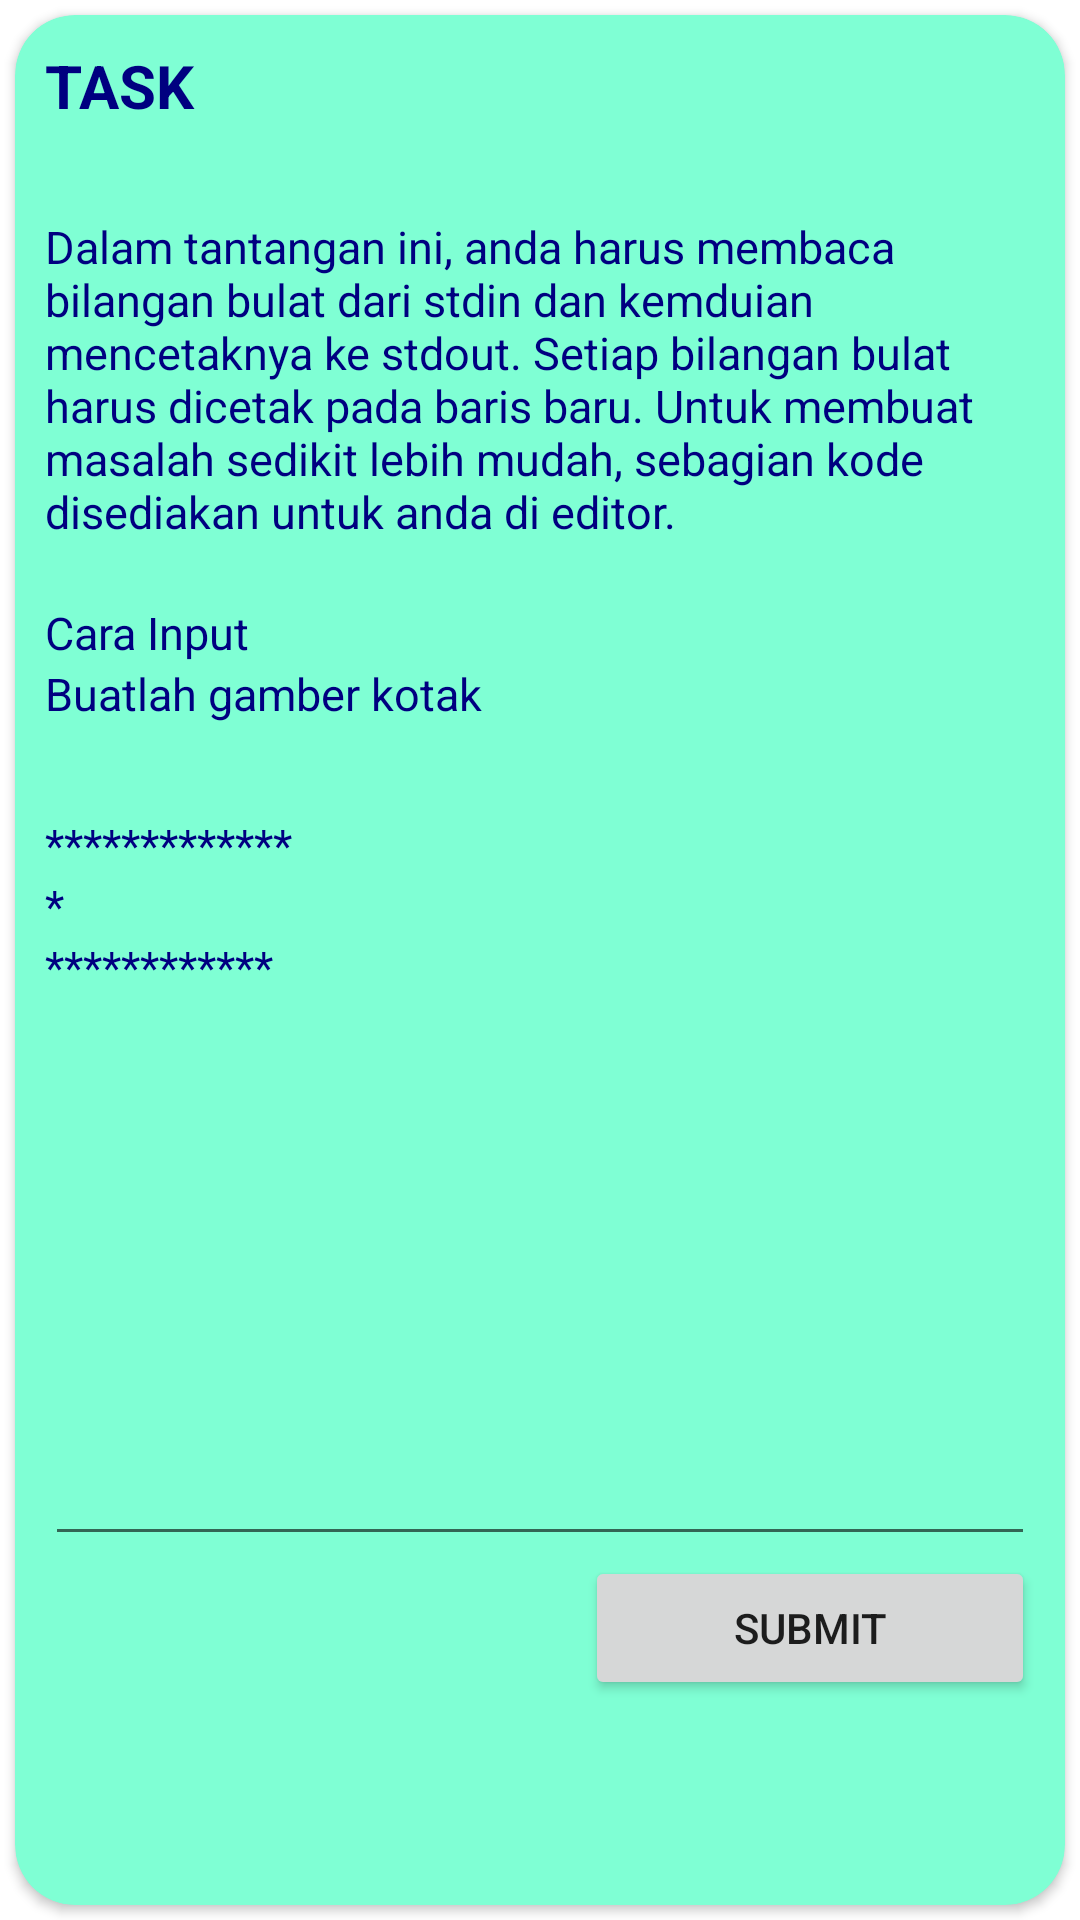

This screen was rendered from an Android layout file. Write that file and the resources it references.
<!-- AndroidManifest.xml: application theme Theme.UjianQuizApp -->
<!-- res/layout/activity_question_detail.xml -->
<?xml version="1.0" encoding="utf-8"?>
<LinearLayout xmlns:android="http://schemas.android.com/apk/res/android"
    xmlns:app="http://schemas.android.com/apk/res-auto"
    xmlns:tools="http://schemas.android.com/tools"
    android:layout_width="match_parent"
    android:layout_height="match_parent"
    android:orientation="vertical"
    tools:context=".QuestionDetail">

    <androidx.cardview.widget.CardView
        android:layout_width="match_parent"
        android:layout_height="match_parent"
        android:layout_margin="5dp"
        app:cardCornerRadius="20dp"
        app:cardBackgroundColor="@color/aqua">

        <LinearLayout
            android:layout_width="match_parent"
            android:layout_height="wrap_content"
            android:layout_margin="10dp"
            android:orientation="vertical">

            <TextView
                android:id="@+id/textView2"
                android:layout_width="match_parent"
                android:layout_height="wrap_content"
                android:text="TASK"
                android:textSize="20sp"
                android:textStyle="bold"
                android:textColor="@color/navy"/>

            <TextView
                android:id="@+id/textView3"
                android:layout_width="match_parent"
                android:layout_height="wrap_content"
                android:text="@string/question"
                android:textSize="15sp"
                android:textColor="@color/navy"
                android:layout_marginTop="30dp"/>

            <TextView
                android:id="@+id/textView13"
                android:layout_width="match_parent"
                android:layout_height="wrap_content"
                android:layout_marginTop="20dp"
                android:text="Cara Input"
                android:textSize="15sp"
                android:textColor="@color/navy"/>

            <TextView
                android:id="@+id/textView14"
                android:layout_width="match_parent"
                android:layout_height="wrap_content"
                android:text="Buatlah gamber kotak"
                android:textSize="15sp"
                android:textColor="@color/navy"/>

            <TextView
                android:id="@+id/textView15"
                android:layout_width="match_parent"
                android:layout_height="wrap_content"
                android:text="*************"
                android:textSize="15sp"
                android:textColor="@color/navy"
                android:layout_marginTop="30dp"/>

            <TextView
                android:id="@+id/textView16"
                android:layout_width="match_parent"
                android:layout_height="wrap_content"
                android:text="*"
                android:textSize="15sp"
                android:textColor="@color/navy"/>

            <TextView
                android:id="@+id/textView17"
                android:layout_width="match_parent"
                android:layout_height="wrap_content"
                android:text="************"
                android:textSize="15sp"
                android:textColor="@color/navy"/>

            <EditText
                android:id="@+id/edit_answer"
                android:layout_width="match_parent"
                android:layout_height="wrap_content"
                android:ems="10"
                android:inputType="textMultiLine"
                android:text=""
                android:textColor="@color/navy"
                android:layout_marginTop="40dp"
                android:lines="8"
                android:minLines="6"
                android:maxLines="10"
                android:scrollbars="vertical"/>

            <Button
                android:id="@+id/btn_submit"
                android:layout_width="150dp"
                android:layout_height="wrap_content"
                android:text="Submit"
                android:layout_gravity="right"/>

        </LinearLayout>

    </androidx.cardview.widget.CardView>

</LinearLayout>
<!-- resources referenced by this layout -->
<resources>
  <color name="aqua">#7FFFD4</color>
  <color name="navy">#000080</color>
  <string name="question">
          Dalam tantangan ini, anda harus membaca bilangan bulat dari stdin dan kemduian mencetaknya ke stdout.
          Setiap bilangan bulat harus dicetak pada baris baru. Untuk membuat masalah sedikit lebih mudah,
          sebagian kode disediakan untuk anda di editor.
      </string>
  <style name="Theme.UjianQuizApp" parent="Theme.MaterialComponents.DayNight.DarkActionBar">
          
          <item name="colorPrimary">@color/purple_500</item>
          <item name="colorPrimaryVariant">@color/purple_700</item>
          <item name="colorOnPrimary">@color/white</item>
          
          <item name="colorSecondary">@color/teal_200</item>
          <item name="colorSecondaryVariant">@color/teal_700</item>
          <item name="colorOnSecondary">@color/black</item>
          
          <item name="android:statusBarColor" tools:targetApi="l">?attr/colorPrimaryVariant</item>
          
      </style>
  <color name="purple_500">#FF6200EE</color>
  <color name="purple_700">#FF3700B3</color>
  <color name="white">#FFFFFFFF</color>
  <color name="teal_200">#FF03DAC5</color>
  <color name="teal_700">#FF018786</color>
  <color name="black">#FF000000</color>
</resources>
